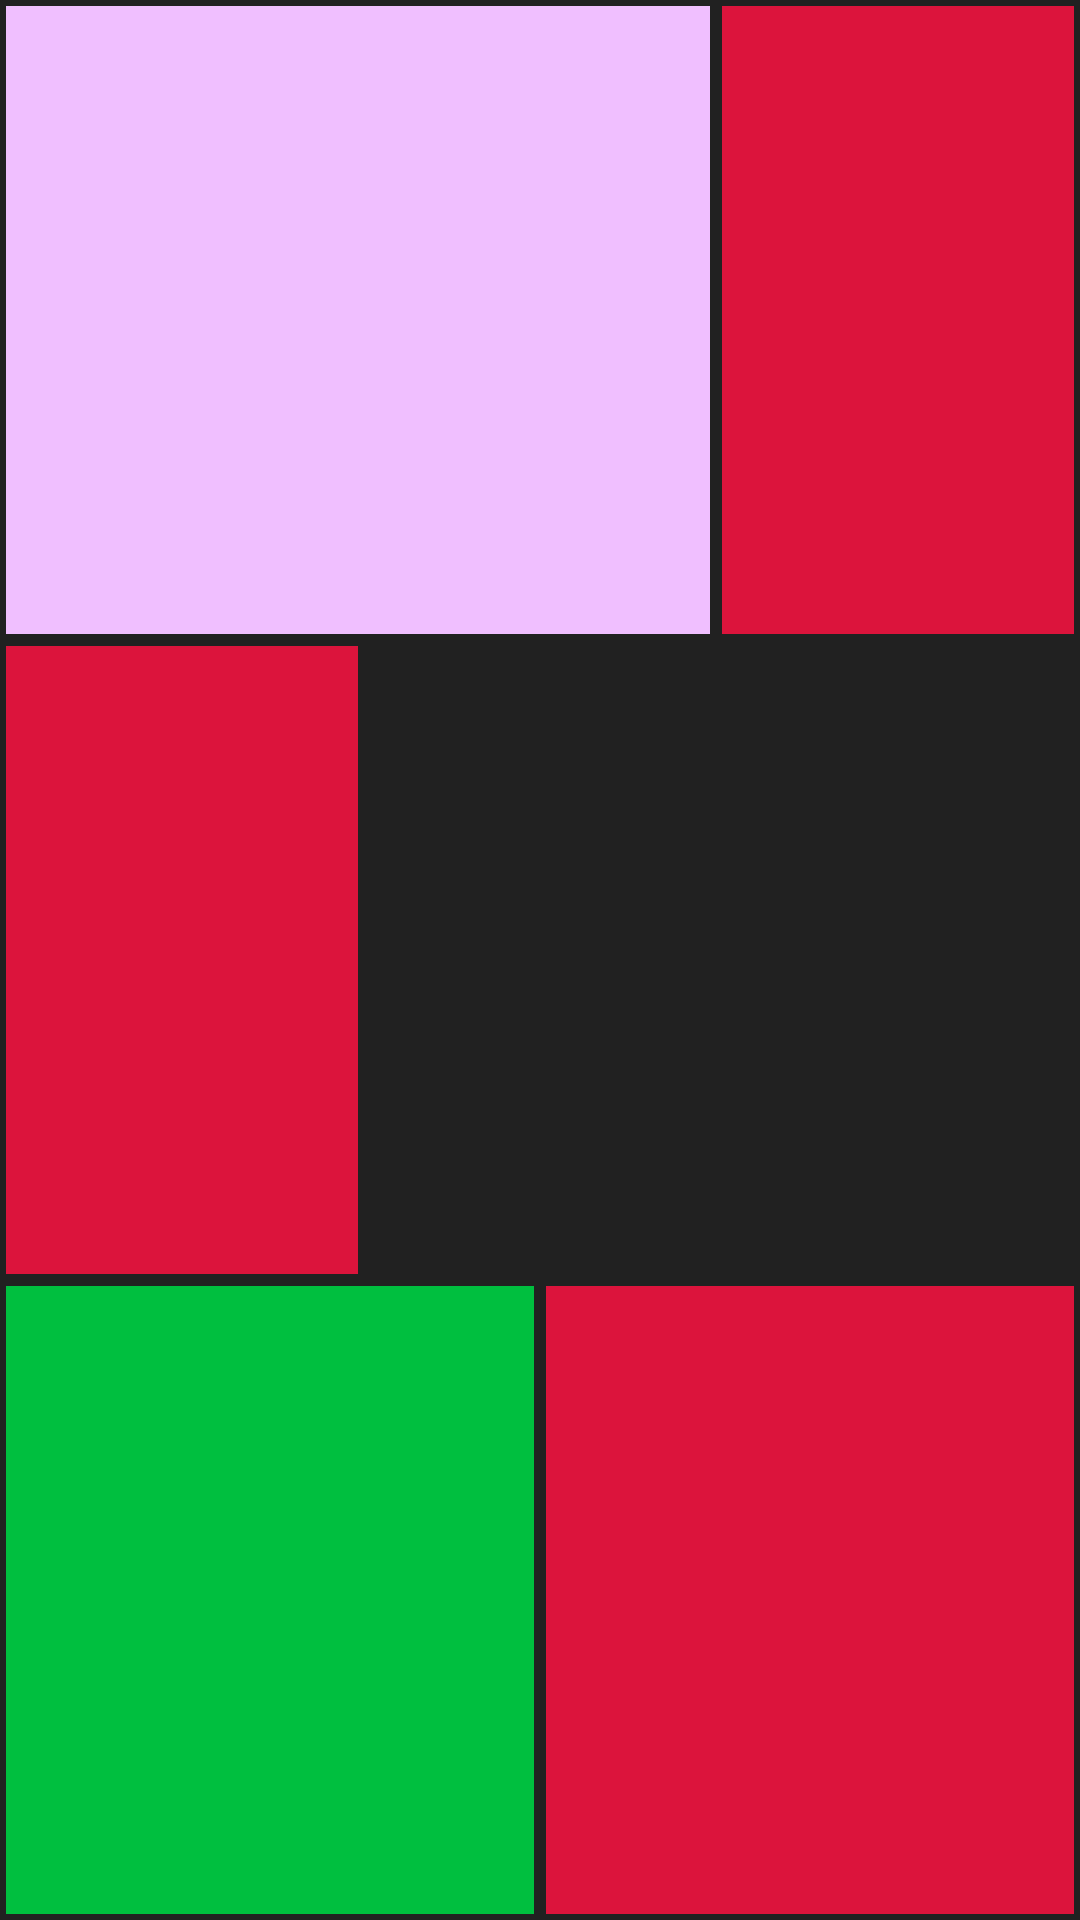

Layout XML and referenced resources for this Android screen:
<!-- AndroidManifest.xml: application theme AppTheme -->
<!-- res/layout/activity_prestacao_contas.xml -->
<android.support.v4.widget.DrawerLayout xmlns:android="http://schemas.android.com/apk/res/android"
    android:id="@+id/drawer_layout"
    android:layout_width="match_parent"
    android:layout_height="match_parent"
    android:background="@color/primary_material_dark">

    
    <LinearLayout
        android:id="@+id/content_frame"
        android:layout_width="match_parent"
        android:layout_height="match_parent"
        android:orientation="vertical">
        <LinearLayout
            android:layout_width="match_parent"
            android:layout_height="0dp"
            android:layout_weight="1"
            android:orientation="horizontal" >


            <ViewFlipper
                android:id="@+id/img1"
                android:layout_width="0dp"
                android:layout_height="match_parent"
                android:layout_margin="2dp"
                android:layout_weight="2"
                android:background="#F0BFFF"
                android:scaleType="fitXY" />

            <ViewFlipper
                android:id="@+id/img2"
                android:layout_width="0dp"
                android:layout_height="match_parent"
                android:layout_margin="2dp"
                android:layout_weight="1"
                android:background="#DC143C"
                android:scaleType="fitXY" />
        </LinearLayout>

        <LinearLayout
            android:layout_width="match_parent"
            android:layout_height="0dp"
            android:layout_weight="1"
            android:orientation="horizontal" >

            <ViewFlipper
                android:id="@+id/img3"
                android:layout_width="0dp"
                android:layout_height="match_parent"
                android:layout_margin="2dp"
                android:layout_weight="1"
                android:background="#DC143C"
                android:scaleType="fitXY" />

            <ViewFlipper
                android:id="@+id/img4"
                android:layout_width="0dp"
                android:layout_height="match_parent"
                android:layout_margin="2dp"
                android:layout_weight="2"
                android:background="#00FF"
                android:scaleType="fitXY" />
        </LinearLayout>

        <LinearLayout
            android:layout_width="match_parent"
            android:layout_height="0dp"
            android:layout_weight="1"
            android:orientation="horizontal" >

            <ViewFlipper
                android:id="@+id/img5"
                android:layout_width="0dp"
                android:layout_height="match_parent"
                android:layout_margin="2dp"
                android:layout_weight="1"
                android:background="#00BF3F"
                android:scaleType="fitXY" />

            <ViewFlipper
                android:id="@+id/img6"
                android:layout_width="0dp"
                android:layout_height="match_parent"
                android:layout_margin="2dp"
                android:layout_weight="1"
                android:background="#DC143C"
                android:scaleType="fitXY" />
        </LinearLayout>
    </LinearLayout>

    
    <ExpandableListView
        android:id="@+id/left_drawer"
        android:layout_width="240dp"
        android:layout_height="match_parent"
        android:layout_gravity="start"
        android:choiceMode="singleChoice"
        android:divider="@android:color/white"
        android:dividerHeight="1dp"
        android:background="#111"/>

</android.support.v4.widget.DrawerLayout>
<!-- resources referenced by this layout -->
<resources>
  <style name="AppTheme" parent="Theme.AppCompat.Light.DarkActionBar">
          
      </style>
</resources>
